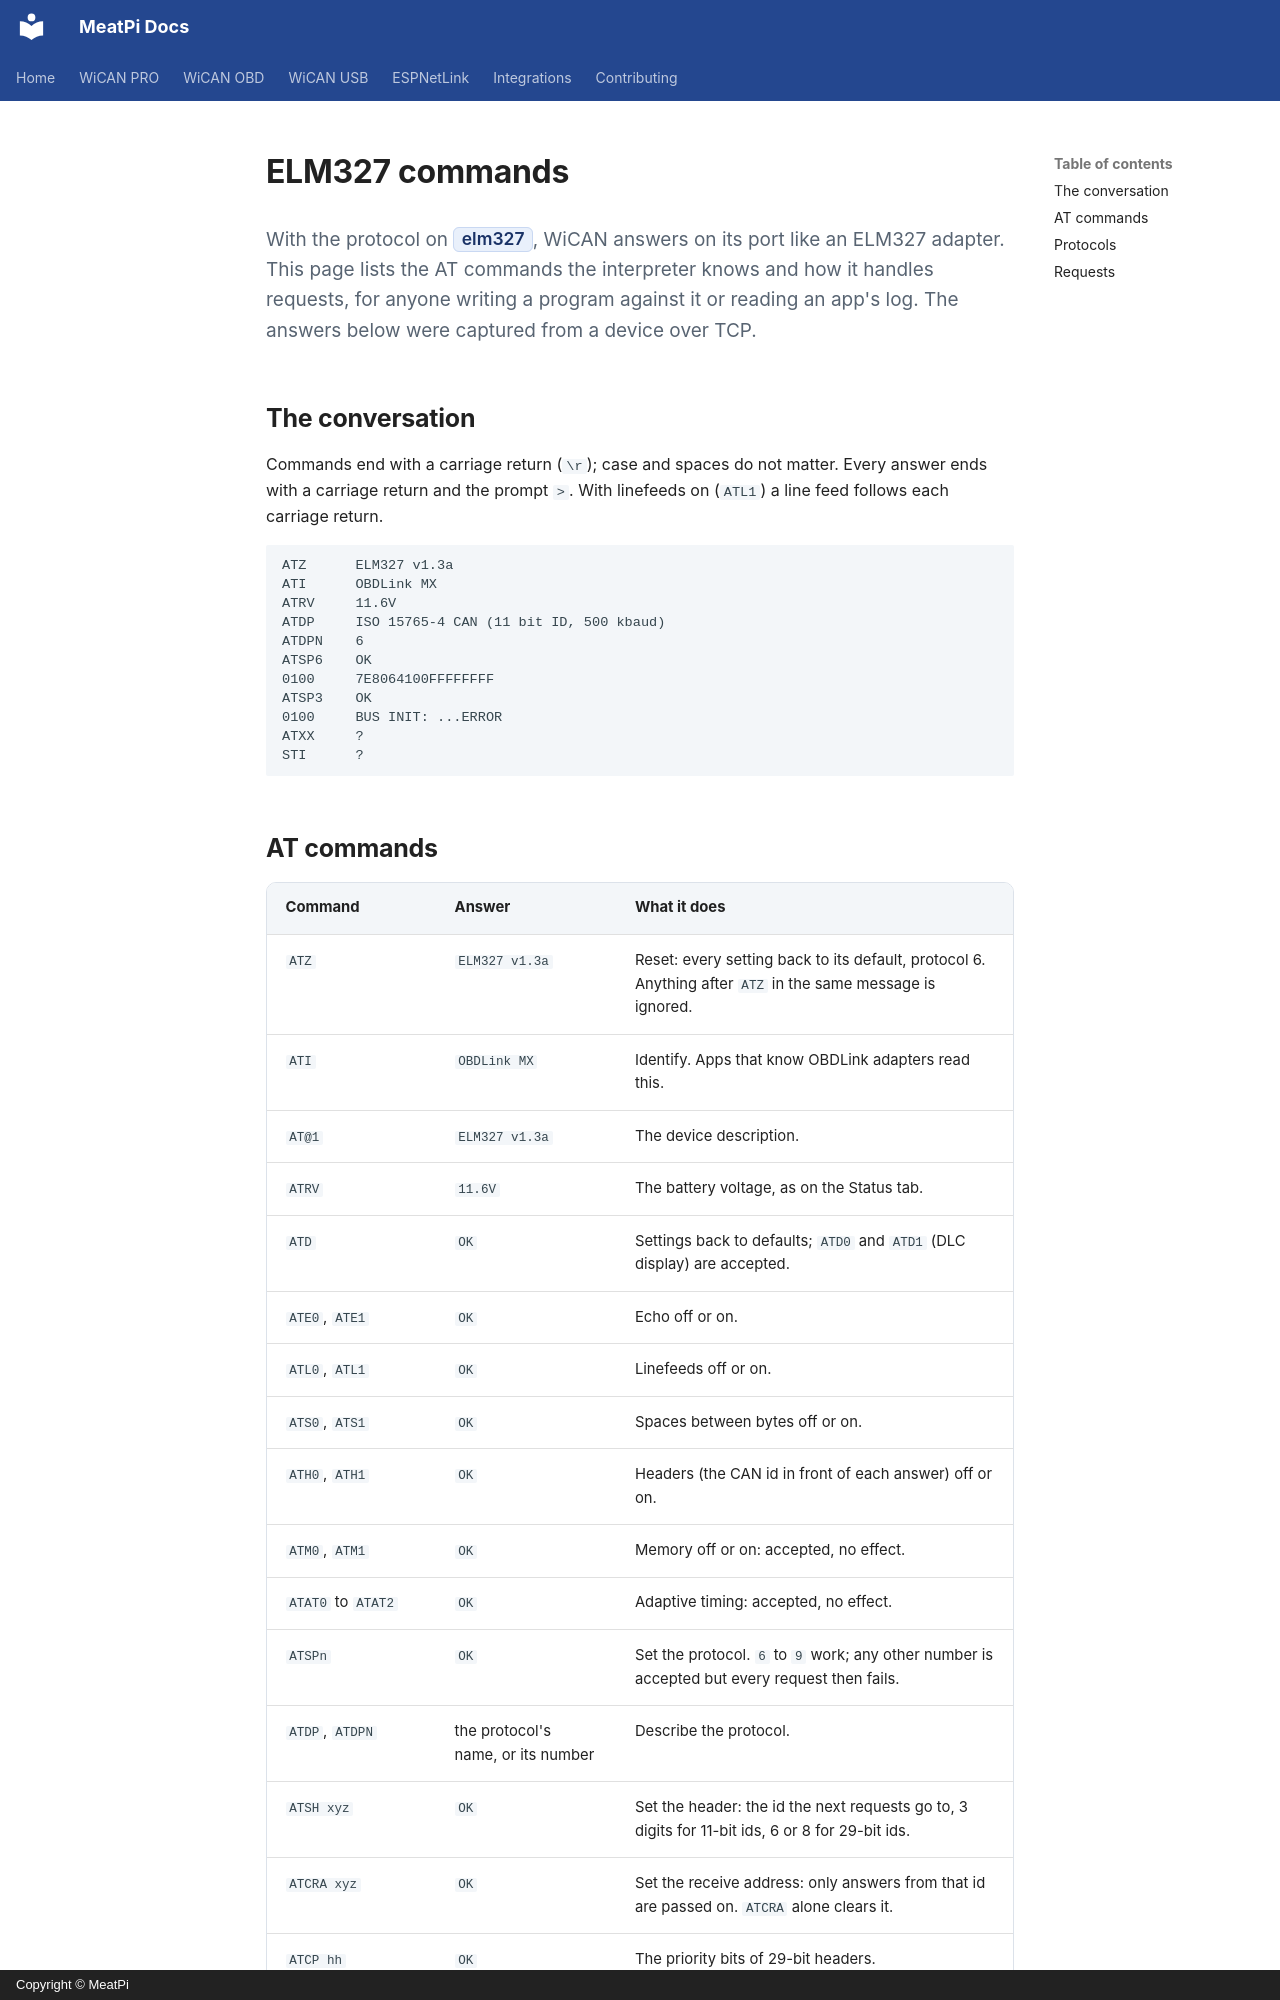

repository: meatpiHQ/meatpi-docs · page: shared/wican/elm327-commands/index.html · generator: mkdocs · copyright: Copyright © MeatPi

# ELM327 commands

<p class="lead">With the protocol on <mark>elm327</mark>, WiCAN answers on its port like an ELM327 adapter. This page lists the AT commands the interpreter knows and how it handles requests, for anyone writing a program against it or reading an app's log. The answers below were captured from a device over TCP.</p>

## The conversation

Commands end with a carriage return (`\r`); case and spaces do not matter. Every answer ends with a carriage return and the prompt `>`. With linefeeds on (`ATL1`) a line feed follows each carriage return.

```text
ATZ      ELM327 v1.3a
ATI      OBDLink MX
ATRV     11.6V
ATDP     ISO 15765-4 CAN (11 bit ID, 500 kbaud)
ATDPN    6
ATSP6    OK
0100     7E8064100FFFFFFFF
ATSP3    OK
0100     BUS INIT: ...ERROR
ATXX     ?
STI      ?
```
